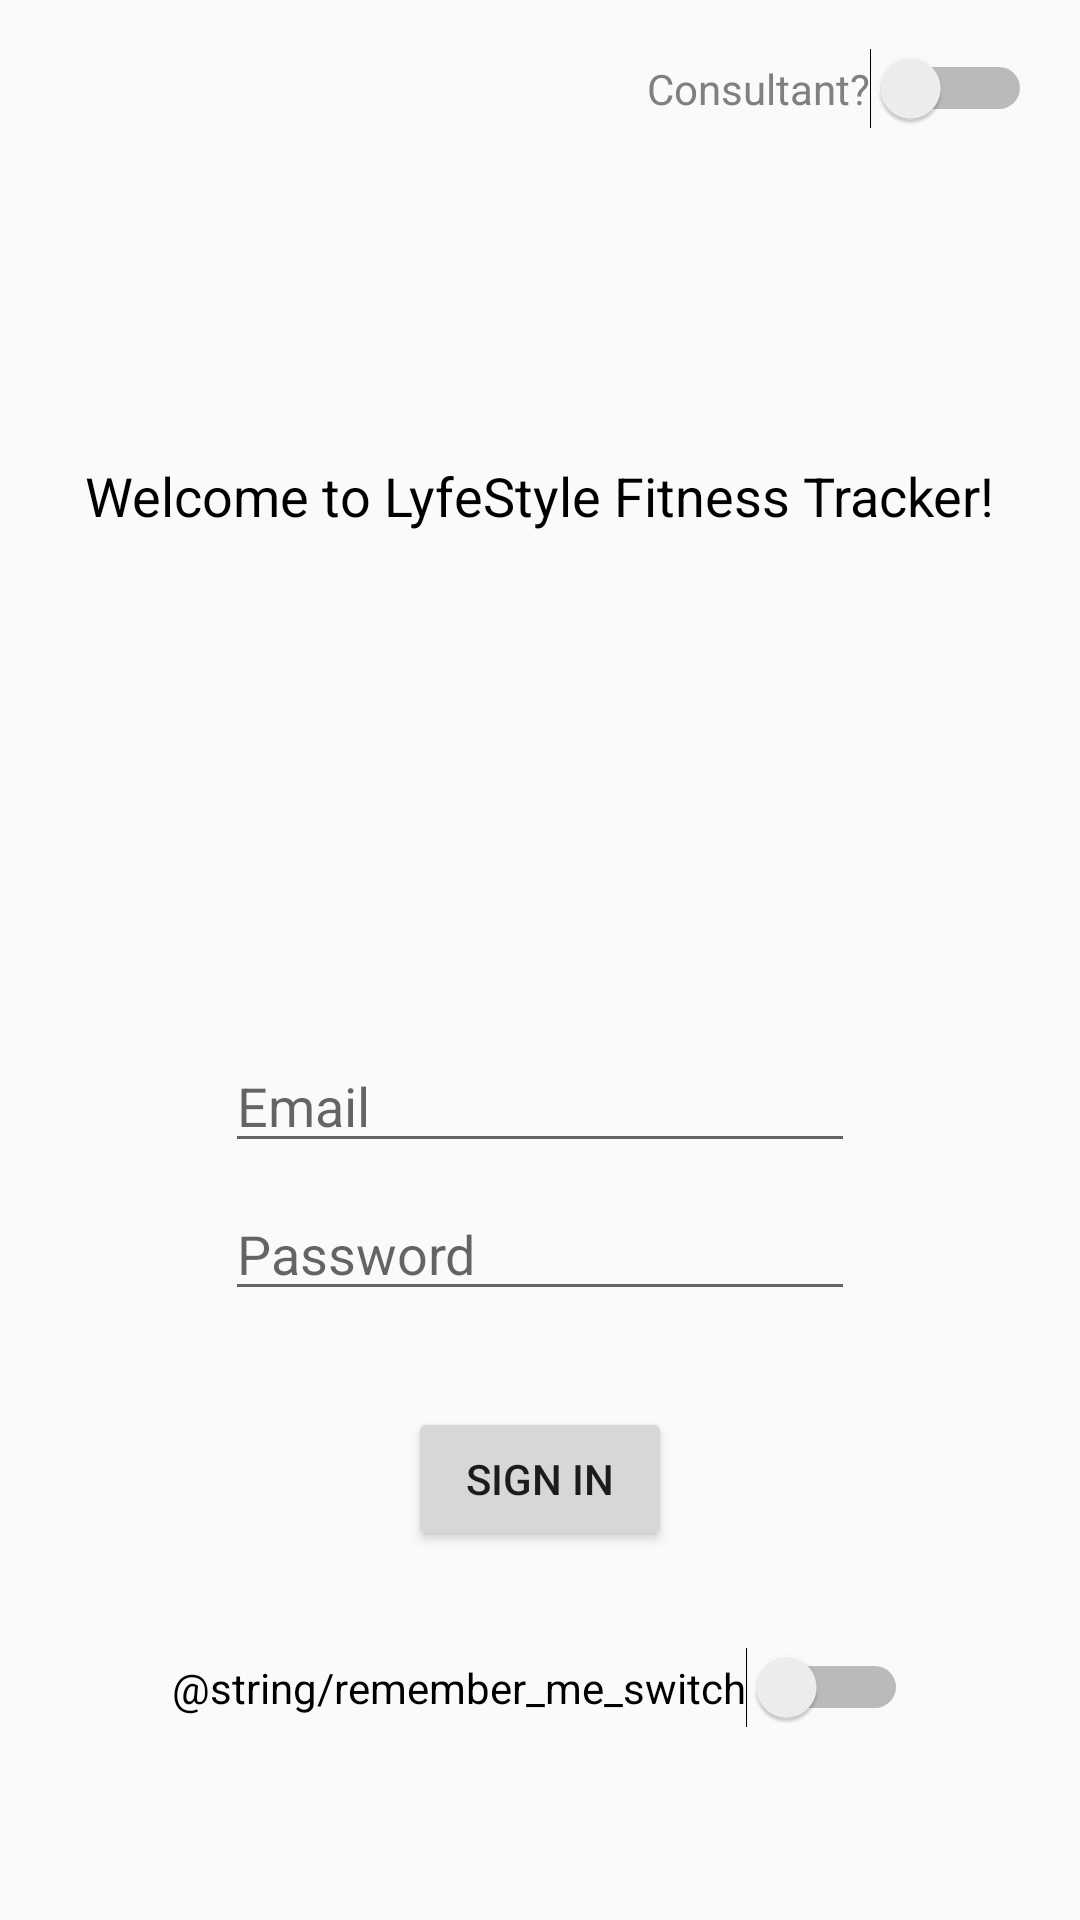

Android layout source for this screen:
<!-- AndroidManifest.xml: application theme AppTheme -->
<!-- res/layout/activity_user_login.xml -->
<?xml version="1.0" encoding="utf-8"?>
<androidx.constraintlayout.widget.ConstraintLayout xmlns:android="http://schemas.android.com/apk/res/android"
    xmlns:app="http://schemas.android.com/apk/res-auto"
    xmlns:tools="http://schemas.android.com/tools"
    android:layout_width="match_parent"
    android:layout_height="match_parent"
    tools:context=".UserLogin">

    <EditText
        android:id="@+id/email_box"
        android:layout_width="wrap_content"
        android:layout_height="wrap_content"
        android:layout_marginBottom="8dp"
        android:ems="10"
        android:hint="@string/prompt_email"
        android:inputType="textEmailAddress"
        app:layout_constraintBottom_toTopOf="@+id/password_box"
        app:layout_constraintEnd_toEndOf="parent"
        app:layout_constraintStart_toStartOf="parent"
        android:autofillHints="" />

    <Button
        android:id="@+id/sign_in_button"
        android:layout_width="wrap_content"
        android:layout_height="wrap_content"
        android:layout_marginBottom="32dp"
        android:onClick="authenticate"
        android:text="@string/action_sign_in_short"
        app:layout_constraintBottom_toTopOf="@+id/remember_me_switch"
        app:layout_constraintEnd_toEndOf="parent"
        app:layout_constraintStart_toStartOf="parent" />

    <Switch
        android:id="@+id/remember_me_switch"
        android:layout_width="wrap_content"
        android:layout_height="wrap_content"
        android:layout_marginBottom="64dp"
        android:text="@string/remember_me_switch"
        app:layout_constraintBottom_toBottomOf="parent"
        app:layout_constraintEnd_toEndOf="parent"
        app:layout_constraintStart_toStartOf="parent" />

    <EditText
        android:id="@+id/password_box"
        android:layout_width="wrap_content"
        android:layout_height="wrap_content"
        android:layout_marginBottom="32dp"
        android:autofillHints=""
        android:ems="10"
        android:hint="@string/prompt_password"
        android:inputType="textPassword"
        app:layout_constraintBottom_toTopOf="@+id/sign_in_button"
        app:layout_constraintEnd_toEndOf="parent"
        app:layout_constraintStart_toStartOf="parent" />

    <TextView
        android:id="@+id/login_welcome_text"
        android:layout_width="wrap_content"
        android:layout_height="wrap_content"
        android:layout_marginBottom="16dp"
        android:text="@string/login_title_text"
        android:textColor="@android:color/primary_text_light"
        android:textSize="18sp"
        app:layout_constraintBottom_toTopOf="@+id/email_box"
        app:layout_constraintEnd_toEndOf="parent"
        app:layout_constraintStart_toStartOf="parent"
        app:layout_constraintTop_toTopOf="parent" />

    <Switch
        android:id="@+id/consultant_switch"
        android:layout_width="wrap_content"
        android:layout_height="wrap_content"
        android:layout_marginTop="16dp"
        android:layout_marginEnd="16dp"
        android:text="@string/login_is_consultant_toggle"
        android:textColor="@android:color/tertiary_text_light"
        app:layout_constraintEnd_toEndOf="parent"
        app:layout_constraintTop_toTopOf="parent" />
</androidx.constraintlayout.widget.ConstraintLayout>
<!-- resources referenced by this layout -->
<resources>
  <string name="action_sign_in_short">Sign in</string>
  <string name="login_is_consultant_toggle">Consultant?</string>
  <string name="login_title_text">Welcome to LyfeStyle Fitness Tracker!</string>
  <string name="prompt_email">Email</string>
  <string name="prompt_password">Password</string>
  <style name="AppTheme" parent="Theme.AppCompat.Light.DarkActionBar">
          
          <item name="colorPrimary">@color/colorPrimary</item>
          <item name="colorPrimaryDark">@color/colorPrimaryDark</item>
          <item name="colorAccent">@color/colorAccent</item>
      </style>
  <color name="colorPrimary">#85A0AD</color>
  <color name="colorPrimaryDark">#678998</color>
  <color name="colorAccent">#AD9285</color>
</resources>
